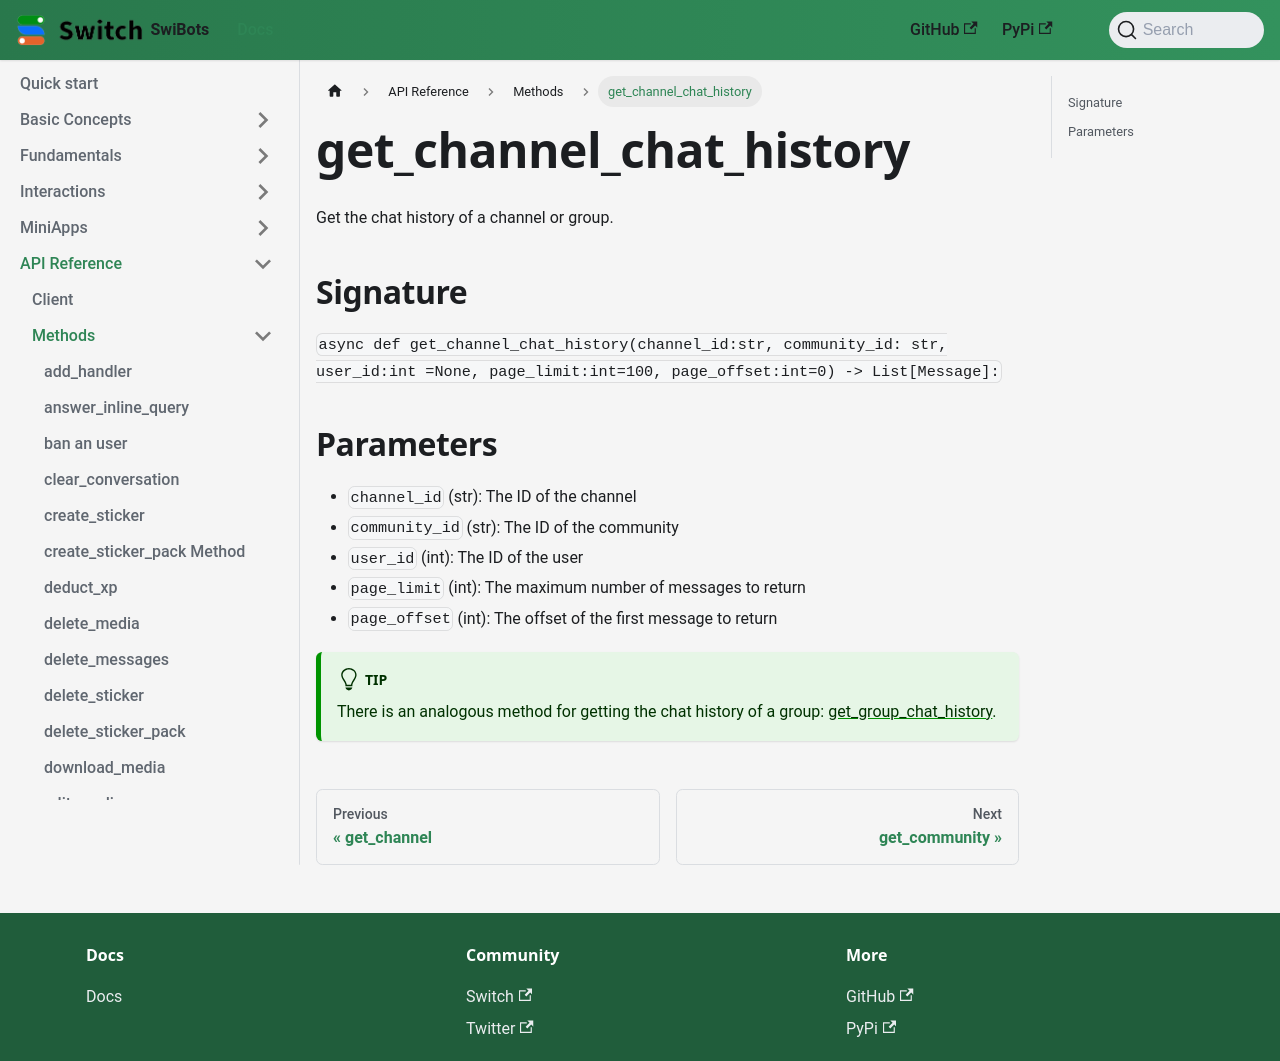

repository: switchcollab/Switch-Bots-Python-Library · page: docs/api_reference/methods/get_channel_chat_history/index.html · generator: docusaurus

# get_channel_chat_history

Get the chat history of a channel or group.

## Signature

`async def get_channel_chat_history(channel_id:str, community_id: str, user_id:int =None, page_limit:int=100, page_offset:int=0) -> List[Message]:`


## Parameters

- `channel_id` (str): The ID of the channel
- `community_id` (str): The ID of the community
- `user_id` (int): The ID of the user
- `page_limit` (int): The maximum number of messages to return
- `page_offset` (int): The offset of the first message to return


:::tip
There is an analogous method for getting the chat history of a group: [get_group_chat_history](../methods/get_group_chat_history).
:::
